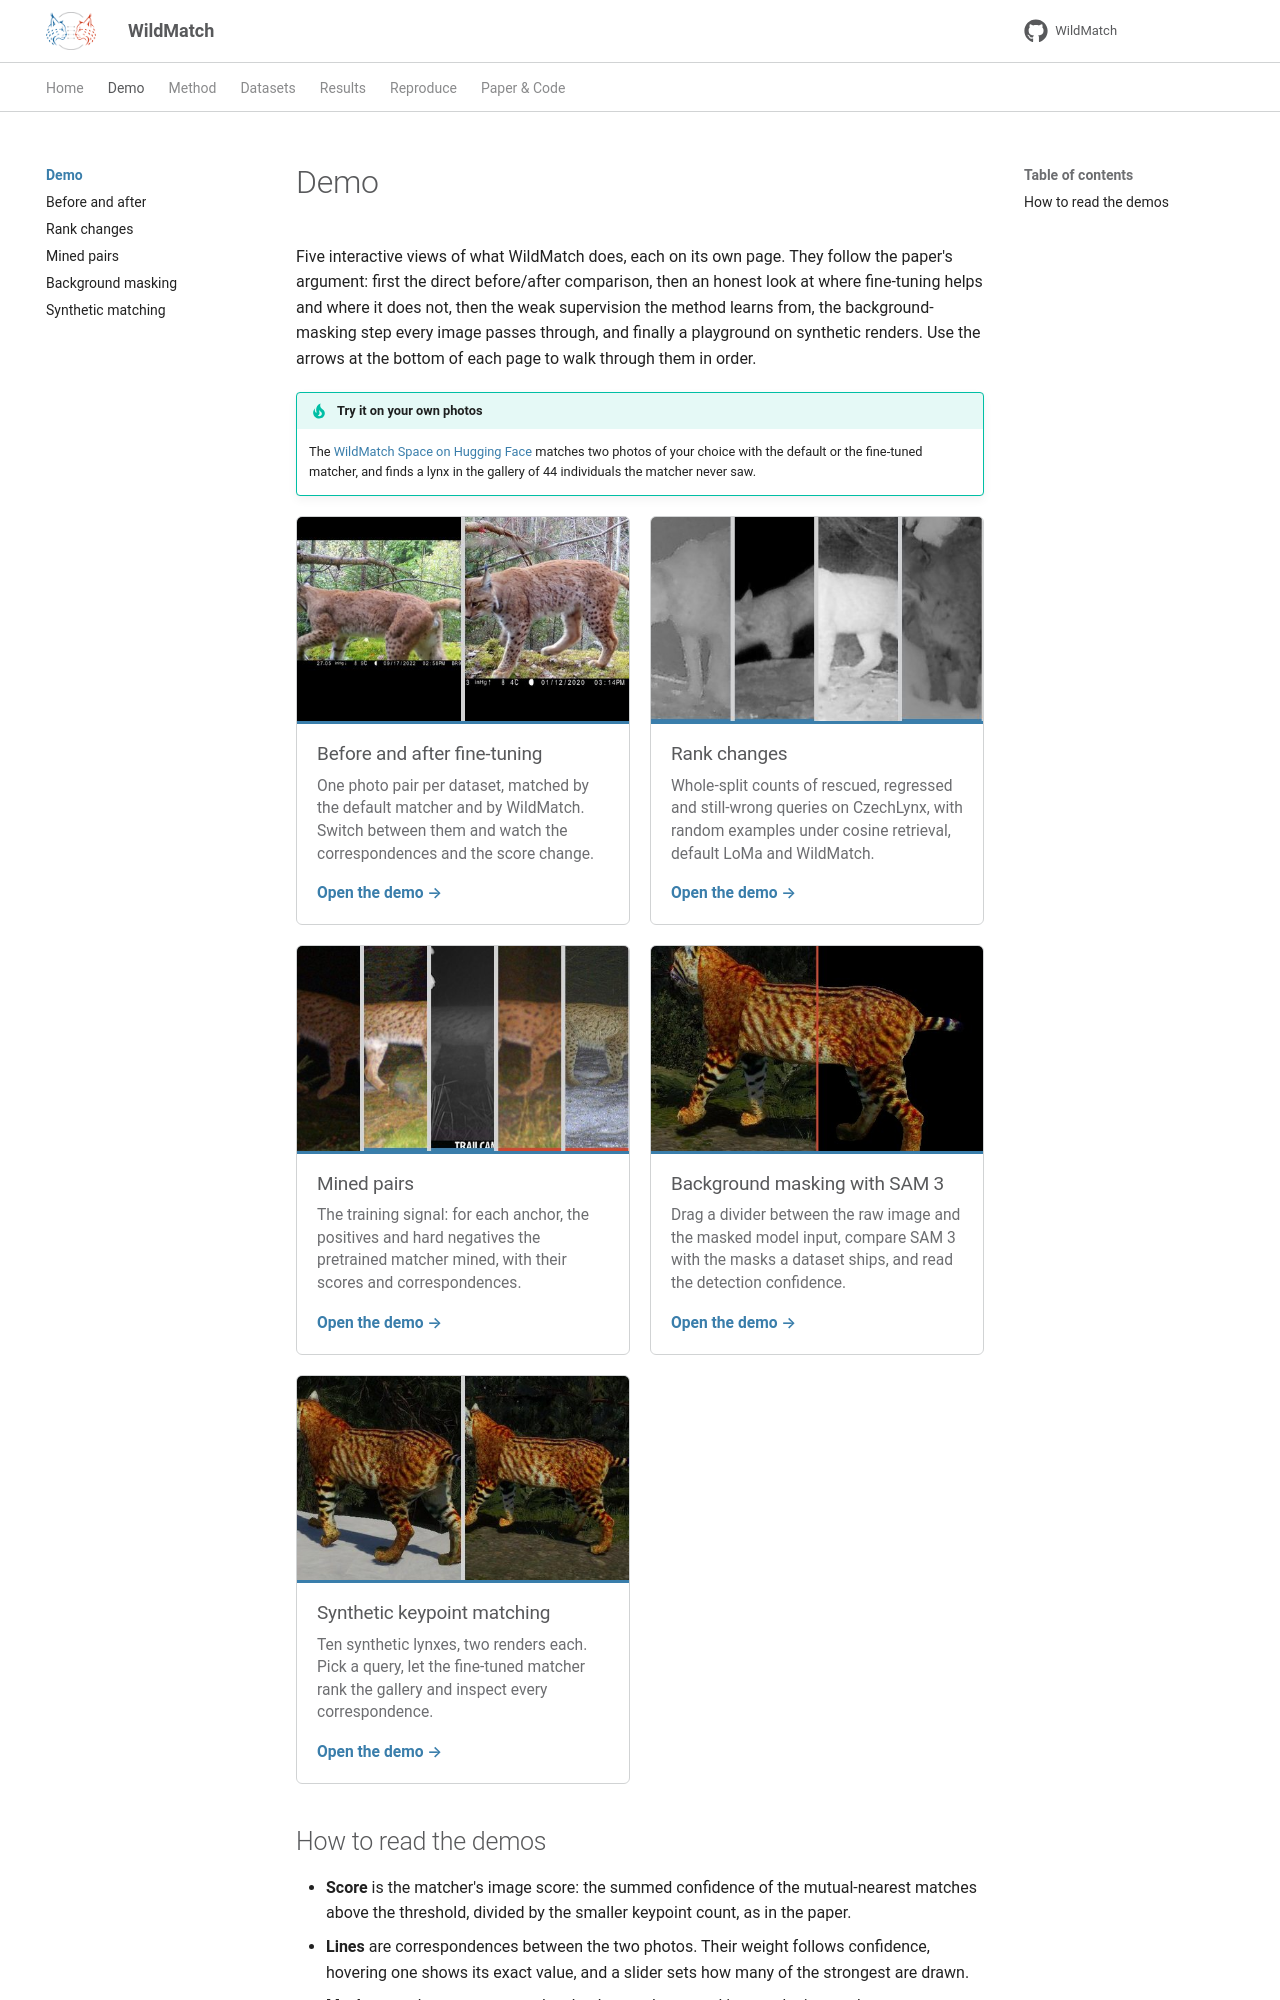

repository: turhancan97/WildMatch · page: demo/index.html · generator: mkdocs

# Demo

Five interactive views of what WildMatch does, each on its own page. They follow the
paper's argument: first the direct before/after comparison, then an honest look at where
fine-tuning helps and where it does not, then the weak supervision the method learns
from, the background-masking step every image passes through, and finally a playground
on synthetic renders. Use the arrows at the bottom of each page to walk through them in
order.

!!! tip "Try it on your own photos"
    The [WildMatch Space on Hugging Face](https://huggingface.co/spaces/turhancan97/wildmatch) matches two photos of your choice with the
    default or the fine-tuned matcher, and finds a lynx in the gallery of 44 individuals the matcher never saw.

<div class="wm-hub">

<a class="wm-hub-card" href="before-after/">
<img src="../assets/demo/cards/before-after.jpg" alt="Query and top-1 photo of a Czech lynx">
<h3>Before and after fine-tuning</h3>
<p>One photo pair per dataset, matched by the default matcher and by WildMatch. Switch between them and watch the correspondences and the score change.</p>
<span class="wm-hub-more">Open the demo</span>
</a>

<a class="wm-hub-card" href="rank-changes/">
<img src="../assets/demo/cards/rank-changes.jpg" alt="A query and its top-3 gallery photos">
<h3>Rank changes</h3>
<p>Whole-split counts of rescued, regressed and still-wrong queries on CzechLynx, with random examples under cosine retrieval, default LoMa and WildMatch.</p>
<span class="wm-hub-more">Open the demo</span>
</a>

<a class="wm-hub-card" href="mined-pairs/">
<img src="../assets/demo/cards/mined-pairs.jpg" alt="An anchor photo with two positives and two hard negatives">
<h3>Mined pairs</h3>
<p>The training signal: for each anchor, the positives and hard negatives the pretrained matcher mined, with their scores and correspondences.</p>
<span class="wm-hub-more">Open the demo</span>
</a>

<a class="wm-hub-card" href="masking/">
<img src="../assets/demo/cards/masking.jpg" alt="A render half raw, half background-masked">
<h3>Background masking with SAM 3</h3>
<p>Drag a divider between the raw image and the masked model input, compare SAM 3 with the masks a dataset ships, and read the detection confidence.</p>
<span class="wm-hub-more">Open the demo</span>
</a>

<a class="wm-hub-card" href="synthetic/">
<img src="../assets/demo/cards/synthetic.jpg" alt="Two renders of one synthetic lynx">
<h3>Synthetic keypoint matching</h3>
<p>Ten synthetic lynxes, two renders each. Pick a query, let the fine-tuned matcher rank the gallery and inspect every correspondence.</p>
<span class="wm-hub-more">Open the demo</span>
</a>

</div>
